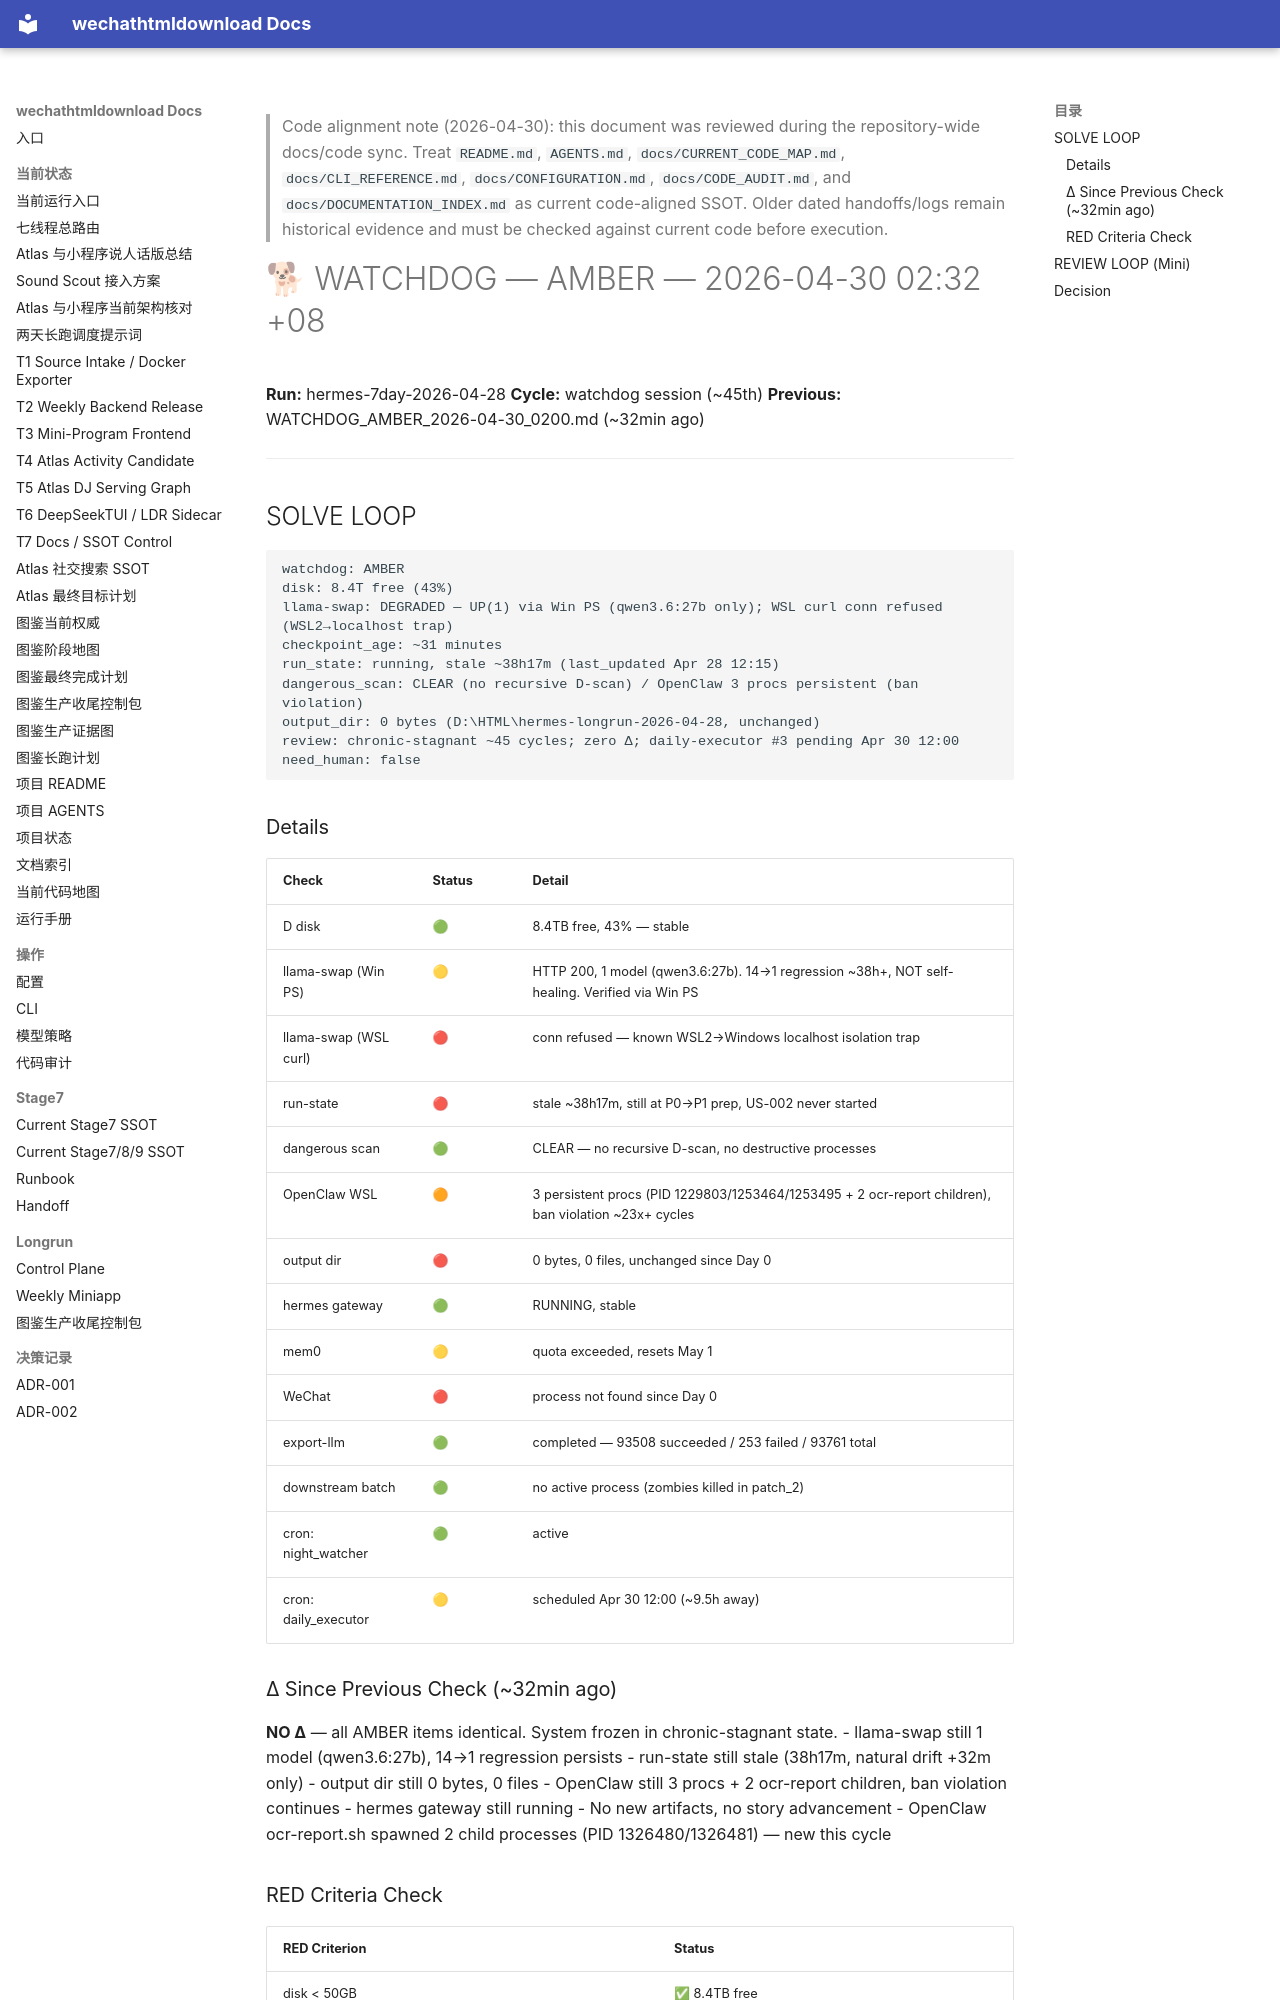

repository: yutianyu111602-glitch/wechathtmldownload · page: longrun/hermes-7day/reports/WATCHDOG_AMBER_2026-04-30_0232.html · generator: mkdocs

<!-- CODE_ALIGNMENT_2026_04_30_START -->
> Code alignment note (2026-04-30): this document was reviewed during the repository-wide docs/code sync. Treat `README.md`, `AGENTS.md`, `docs/CURRENT_CODE_MAP.md`, `docs/CLI_REFERENCE.md`, `docs/CONFIGURATION.md`, `docs/CODE_AUDIT.md`, and `docs/DOCUMENTATION_INDEX.md` as current code-aligned SSOT. Older dated handoffs/logs remain historical evidence and must be checked against current code before execution.
<!-- CODE_ALIGNMENT_2026_04_30_END -->

# 🐕 WATCHDOG — AMBER — 2026-04-30 02:32 +08

**Run:** hermes-7day-2026-04-28
**Cycle:** watchdog session (~45th)
**Previous:** WATCHDOG_AMBER_2026-04-30_0200.md (~32min ago)

---

## SOLVE LOOP

```
watchdog: AMBER
disk: 8.4T free (43%)
llama-swap: DEGRADED — UP(1) via Win PS (qwen3.6:27b only); WSL curl conn refused (WSL2→localhost trap)
checkpoint_age: ~31 minutes
run_state: running, stale ~38h17m (last_updated Apr 28 12:15)
dangerous_scan: CLEAR (no recursive D-scan) / OpenClaw 3 procs persistent (ban violation)
output_dir: 0 bytes (D:\HTML\hermes-longrun-2026-04-28, unchanged)
review: chronic-stagnant ~45 cycles; zero Δ; daily-executor #3 pending Apr 30 12:00
need_human: false
```

### Details

| Check | Status | Detail |
|-------|--------|--------|
| D disk | 🟢 | 8.4TB free, 43% — stable |
| llama-swap (Win PS) | 🟡 | HTTP 200, 1 model (qwen3.6:27b). 14→1 regression ~38h+, NOT self-healing. Verified via Win PS |
| llama-swap (WSL curl) | 🔴 | conn refused — known WSL2→Windows localhost isolation trap |
| run-state | 🔴 | stale ~38h17m, still at P0→P1 prep, US-002 never started |
| dangerous scan | 🟢 | CLEAR — no recursive D-scan, no destructive processes |
| OpenClaw WSL | 🟠 | 3 persistent procs (PID 1229803/1253464/1253495 + 2 ocr-report children), ban violation ~23x+ cycles |
| output dir | 🔴 | 0 bytes, 0 files, unchanged since Day 0 |
| hermes gateway | 🟢 | RUNNING, stable |
| mem0 | 🟡 | quota exceeded, resets May 1 |
| WeChat | 🔴 | process not found since Day 0 |
| export-llm | 🟢 | completed — 93508 succeeded / 253 failed / 93761 total |
| downstream batch | 🟢 | no active process (zombies killed in patch_2) |
| cron: night_watcher | 🟢 | active |
| cron: daily_executor | 🟡 | scheduled Apr 30 12:00 (~9.5h away) |

### Δ Since Previous Check (~32min ago)

**NO Δ** — all AMBER items identical. System frozen in chronic-stagnant state.
- llama-swap still 1 model (qwen3.6:27b), 14→1 regression persists
- run-state still stale (38h17m, natural drift +32m only)
- output dir still 0 bytes, 0 files
- OpenClaw still 3 procs + 2 ocr-report children, ban violation continues
- hermes gateway still running
- No new artifacts, no story advancement
- OpenClaw ocr-report.sh spawned 2 child processes (PID 1326480/1326481) — new this cycle
